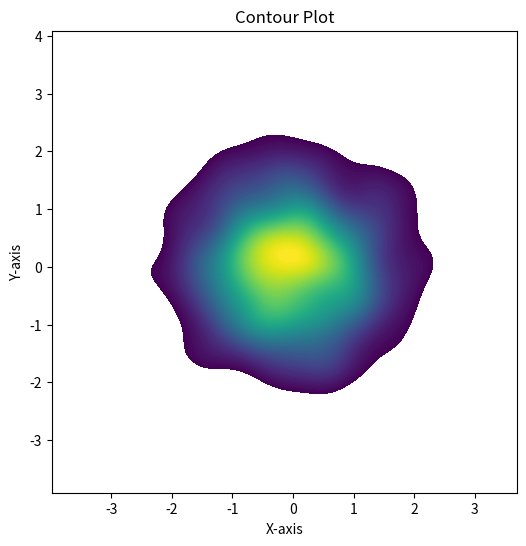

The matplotlib source for this figure:
import seaborn as sns
import matplotlib.pyplot as plt
import numpy as np

# Generate sample data
np.random.seed(0)
x = np.random.randn(1000)
y = np.random.randn(1000)

# Create a contour plot
plt.figure(figsize=(6, 6))
sns.kdeplot(x=x, y=y, fill=True, cmap="viridis", thresh=0.1, levels=100)
plt.title('Contour Plot')
plt.xlabel('X-axis')
plt.ylabel('Y-axis')
plt.show()
